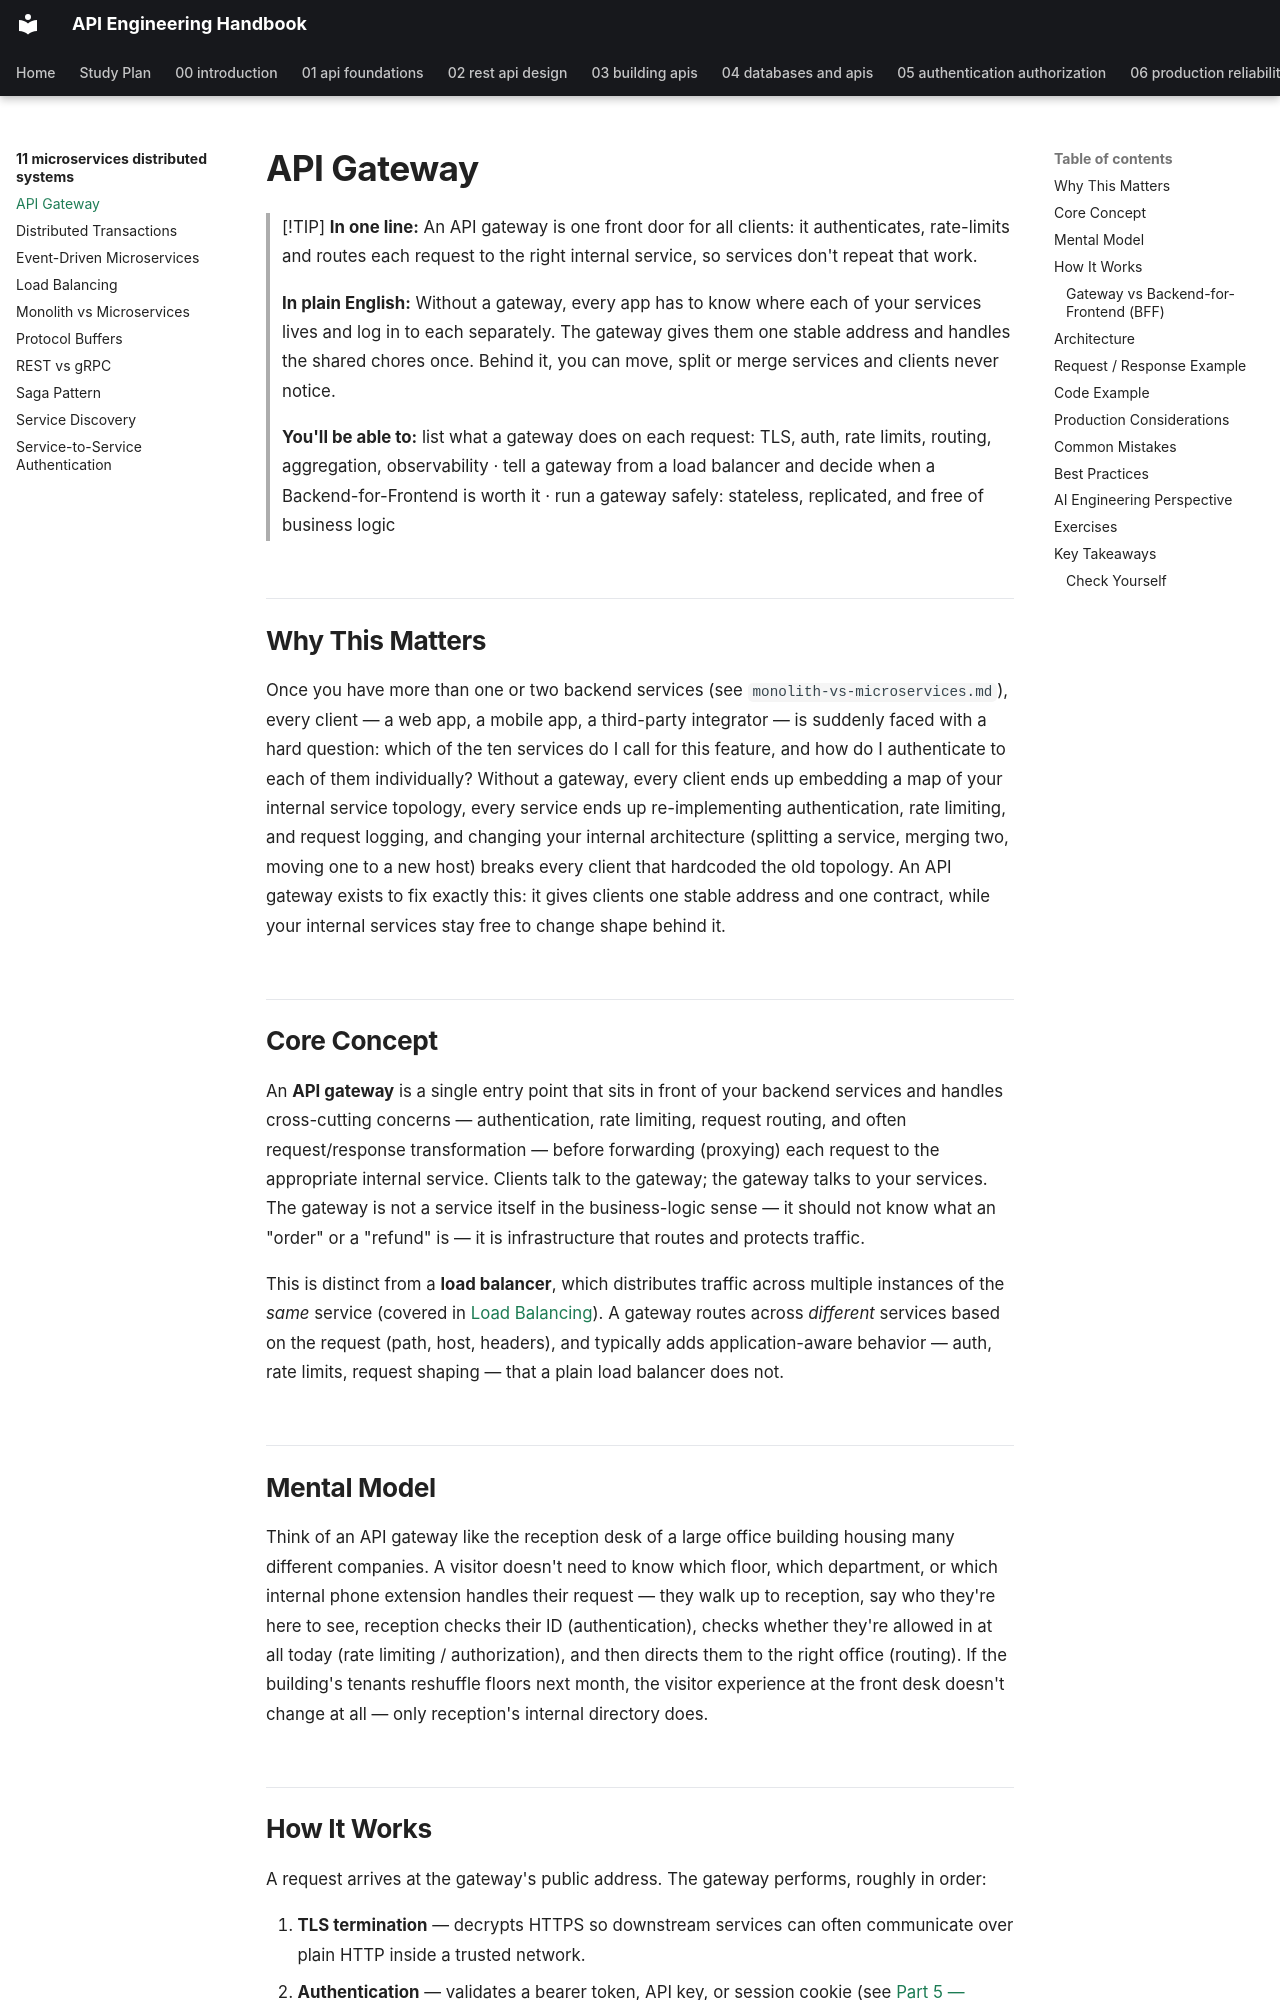

repository: himanshu231204/api-engineering-handbook · page: 11-microservices-distributed-systems/api-gateway/index.html · generator: mkdocs

# API Gateway

> [!TIP]
> **In one line:** An API gateway is one front door for all clients: it authenticates, rate-limits and routes each request to the right internal service, so services don't repeat that work.
>
> **In plain English:** Without a gateway, every app has to know where each of your services lives and log in to each separately. The gateway gives them one stable address and handles the shared chores once. Behind it, you can move, split or merge services and clients never notice.
>
> **You'll be able to:** list what a gateway does on each request: TLS, auth, rate limits, routing, aggregation, observability · tell a gateway from a load balancer and decide when a Backend-for-Frontend is worth it · run a gateway safely: stateless, replicated, and free of business logic

## Why This Matters

Once you have more than one or two backend services (see `monolith-vs-microservices.md`), every client — a web app, a mobile app, a third-party integrator — is suddenly faced with a hard question: which of the ten services do I call for this feature, and how do I authenticate to each of them individually? Without a gateway, every client ends up embedding a map of your internal service topology, every service ends up re-implementing authentication, rate limiting, and request logging, and changing your internal architecture (splitting a service, merging two, moving one to a new host) breaks every client that hardcoded the old topology. An API gateway exists to fix exactly this: it gives clients one stable address and one contract, while your internal services stay free to change shape behind it.

## Core Concept

An **API gateway** is a single entry point that sits in front of your backend services and handles cross-cutting concerns — authentication, rate limiting, request routing, and often request/response transformation — before forwarding (proxying) each request to the appropriate internal service. Clients talk to the gateway; the gateway talks to your services. The gateway is not a service itself in the business-logic sense — it should not know what an "order" or a "refund" is — it is infrastructure that routes and protects traffic.

This is distinct from a **load balancer**, which distributes traffic across multiple instances of the *same* service (covered in [Load Balancing](load-balancing.md)). A gateway routes across *different* services based on the request (path, host, headers), and typically adds application-aware behavior — auth, rate limits, request shaping — that a plain load balancer does not.

## Mental Model

Think of an API gateway like the reception desk of a large office building housing many different companies. A visitor doesn't need to know which floor, which department, or which internal phone extension handles their request — they walk up to reception, say who they're here to see, reception checks their ID (authentication), checks whether they're allowed in at all today (rate limiting / authorization), and then directs them to the right office (routing). If the building's tenants reshuffle floors next month, the visitor experience at the front desk doesn't change at all — only reception's internal directory does.
